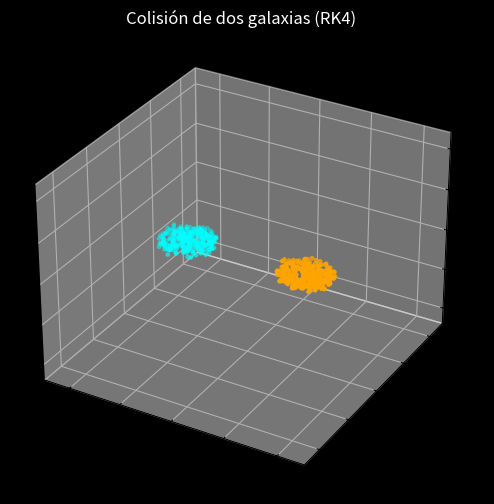

Python code for this plot: (Note: this script raises an exception after producing the figure.)
import numpy as np
import matplotlib.pyplot as plt
from matplotlib.animation import FuncAnimation
from mpl_toolkits.mplot3d import Axes3D
from tqdm import tqdm

# =============================
# Parámetros globales
# =============================
M=2                      
N_particles = 300        
R_max = 10.0             
H = 0.4                  
G = 1.0
M_gal = 200.0            
M_central = 3000.0       
eps = 0.5                
sigma_frac = 0.03        
dt = 0.01
frames = 600
offset = 25.0            
v_rel = 5.2              

# =============================
# Función para crear galaxia
# =============================
def make_galaxy(N, R_max, H, G, M_gal, M_central, eps, sigma_frac):
    m = 10**np.random.uniform(0, 1, N)
    m *= M_gal / np.sum(m)

    u = np.random.rand(N)
    r_radius = R_max * np.sqrt(u)
    theta = 2 * np.pi * np.random.rand(N)
    x = r_radius * np.cos(theta)
    y = r_radius * np.sin(theta)
    z = np.random.normal(0, H, N)
    r = np.stack([x, y, z], axis=1)

    # masa interior acumulada
    order = np.argsort(r_radius)
    sorted_r = r_radius[order]
    sorted_m = m[order]
    cum_m = np.cumsum(sorted_m)
    M_enclosed_disc = np.zeros(N)
    for i in range(N):
        R = r_radius[i]
        idx = np.searchsorted(sorted_r, R, side='right')
        M_enclosed_disc[i] = cum_m[idx-1] if idx > 0 else 0.0

    # velocidades circulares
    v = np.zeros_like(r)
    for i in range(N):
        R = r_radius[i]
        if R <= 1e-8:
            v_circ = 0.0
        else:
            Minside = M_enclosed_disc[i]
            v_circ = np.sqrt(G * (Minside + M_central) / (R + eps))
        vx = -v_circ * np.sin(theta[i])
        vy =  v_circ * np.cos(theta[i])
        vz = 0.0
        vx += np.random.randn() * sigma_frac * v_circ
        vy += np.random.randn() * sigma_frac * v_circ
        vz += np.random.randn() * 0.5 * sigma_frac * v_circ
        v[i] = [vx, vy, vz]

    # centrar sistema en el centro de masa
    r -= np.average(r, axis=0, weights=m)
    v -= np.average(v, axis=0, weights=m)
    return r, v, m

# =============================
# Crear galaxias
# =============================
r1, v1, m1 = make_galaxy(N_particles, R_max, H, G, M_gal, M_central, eps, sigma_frac)
r2, v2, m2 = make_galaxy(N_particles, R_max, H, G, M_gal, M_central, eps, sigma_frac)

r1[:,0] -= offset
r2[:,0] += offset
v1[:,0] += v_rel
v2[:,0] -= v_rel

r = np.vstack([r1, r2])
v = np.vstack([v1, v2])
m = np.concatenate([m1, m2])
colors = np.array(["cyan"]*N_particles + ["orange"]*N_particles)

# =============================
# Dinámica gravitacional
# =============================
def acceleration(r):
    N = r.shape[0]
    a_self = np.zeros_like(r)
    for i in range(N):
        diff = r - r[i]
        dist2 = np.sum(diff**2, axis=1) + eps**2
        inv_dist3 = dist2**(-1.5)
        inv_dist3[i] = 0.0
        a_self[i] = G * np.sum((m[:,None] * diff) * inv_dist3[:,None], axis=0)

    r1_central = np.array([-offset, 0, 0])
    r2_central = np.array([ offset, 0, 0])
    diff1 = r1_central - r
    diff2 = r2_central - r
    a_central1 = G * M_central * diff1 / ((np.linalg.norm(diff1, axis=1)**3 + eps)[:,None])
    a_central2 = G * M_central * diff2 / ((np.linalg.norm(diff2, axis=1)**3 + eps)[:,None])
    return a_self + a_central1 + a_central2

def rk4_step(r, v, dt):
    def deriv(r_local, v_local):
        return v_local, acceleration(r_local)
    k1_r, k1_v = deriv(r, v)
    k2_r, k2_v = deriv(r + 0.5*dt*k1_r, v + 0.5*dt*k1_v)
    k3_r, k3_v = deriv(r + 0.5*dt*k2_r, v + 0.5*dt*k2_v)
    k4_r, k4_v = deriv(r + dt*k3_r, v + dt*k3_v)
    r_next = r + dt/6*(k1_r + 2*k2_r + 2*k3_r + k4_r)
    v_next = v + dt/6*(k1_v + 2*k2_v + 2*k3_v + k4_v)
    return r_next, v_next

# =============================
# Configurar figura
# =============================
fig = plt.figure(figsize=(8,6))
ax = fig.add_subplot(111, projection='3d')
ax.set_xlim(-2*offset, 2*offset)
ax.set_ylim(-2*offset, 2*offset)
ax.set_zlim(-H*30, H*30)
ax.set_title("Colisión de dos galaxias (RK4)", color='white')
ax.set_facecolor('black')
fig.patch.set_facecolor('black')

scat = ax.scatter(r[:,0], r[:,1], r[:,2], s=6, c=colors)
ax.scatter(-offset, 0, 0, s=100, c='cyan', marker='*')
ax.scatter( offset, 0, 0, s=100, c='orange', marker='*')

# =============================
# Animación con barra de progreso
# =============================
progress_bar = tqdm(total=frames, desc="Generando animación", unit="frame")

def update(frame):
    global r, v
    r, v = rk4_step(r, v, dt)
    scat._offsets3d = (r[:,0], r[:,1], r[:,2])
    progress_bar.update(1)
    return scat,

ani = FuncAnimation(fig, update, frames=frames, interval=30, blit=False)

# =============================
# Guardar a vídeo (MP4 o GIF)
# =============================
ani.save("colision_galaxias.mp4", writer="ffmpeg", fps=30, dpi=150)
progress_bar.close()
print("\n✅ Vídeo guardado como colision_galaxias.mp4")
